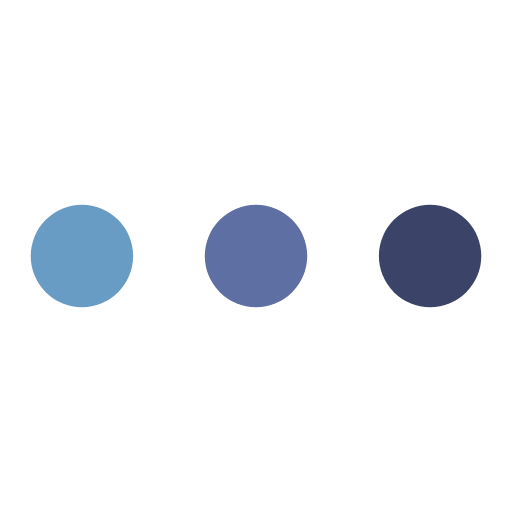
t = 0.00 s
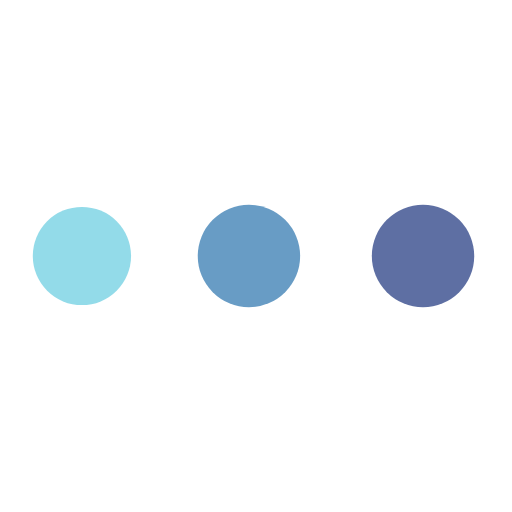
t = 0.26 s
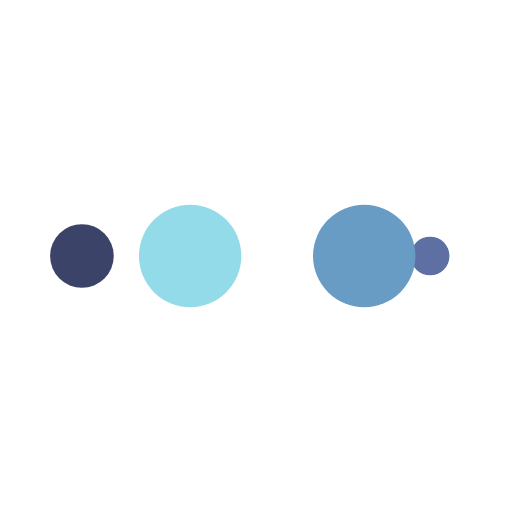
t = 0.44 s
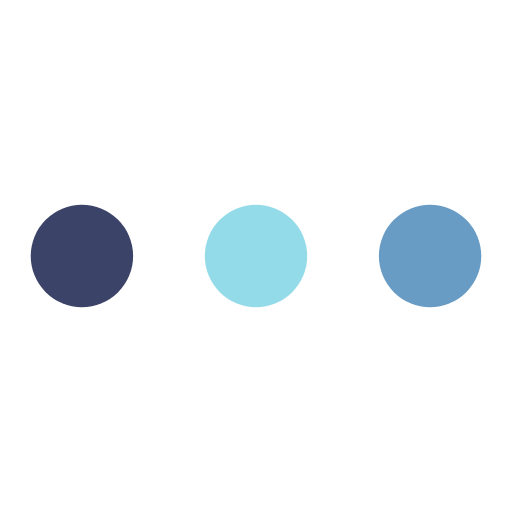
t = 0.70 s
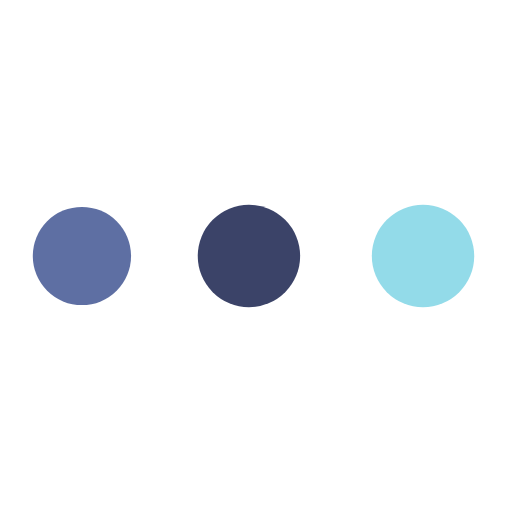
t = 0.96 s
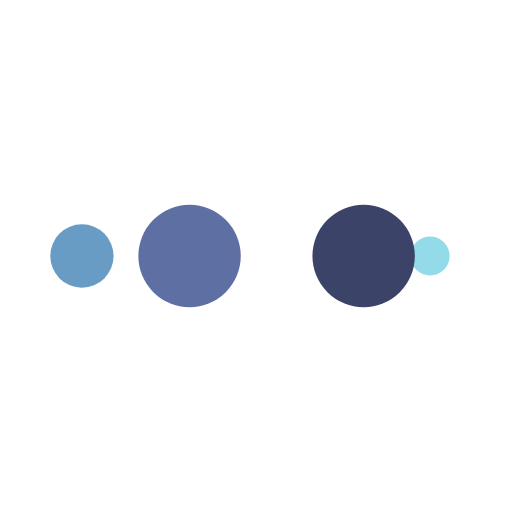
t = 1.14 s

The animated SVG that drew these frames (rendered in a browser with its animation timeline set to each time). Animation: 10 SMIL elements (animate=10); one cycle of 1.40 s, repeats indefinitely.

<svg width="200px"  height="200px"  xmlns="http://www.w3.org/2000/svg" viewBox="0 0 100 100" preserveAspectRatio="xMidYMid" class="lds-ellipsis" style="background: rgba(0, 0, 0, 0) none repeat scroll 0% 0%;"><!--circle(cx="16",cy="50",r="10")--><circle cx="16" cy="50" r="10" fill="#3b4368"><animate attributeName="r" values="10;0;0;0;0" keyTimes="0;0.25;0.5;0.75;1" keySplines="0 0.5 0.5 1;0 0.5 0.5 1;0 0.5 0.5 1;0 0.5 0.5 1" calcMode="spline" dur="1.4s" repeatCount="indefinite" begin="0s"></animate><animate attributeName="cx" values="84;84;84;84;84" keyTimes="0;0.25;0.5;0.75;1" keySplines="0 0.5 0.5 1;0 0.5 0.5 1;0 0.5 0.5 1;0 0.5 0.5 1" calcMode="spline" dur="1.4s" repeatCount="indefinite" begin="0s"></animate></circle><circle cx="16" cy="50" r="10" fill="#5e6fa3"><animate attributeName="r" values="0;10;10;10;0" keyTimes="0;0.25;0.5;0.75;1" keySplines="0 0.5 0.5 1;0 0.5 0.5 1;0 0.5 0.5 1;0 0.5 0.5 1" calcMode="spline" dur="1.4s" repeatCount="indefinite" begin="-0.7s"></animate><animate attributeName="cx" values="16;16;50;84;84" keyTimes="0;0.25;0.5;0.75;1" keySplines="0 0.5 0.5 1;0 0.5 0.5 1;0 0.5 0.5 1;0 0.5 0.5 1" calcMode="spline" dur="1.4s" repeatCount="indefinite" begin="-0.7s"></animate></circle><circle cx="16" cy="50" r="10" fill="#689cc5"><animate attributeName="r" values="0;10;10;10;0" keyTimes="0;0.25;0.5;0.75;1" keySplines="0 0.5 0.5 1;0 0.5 0.5 1;0 0.5 0.5 1;0 0.5 0.5 1" calcMode="spline" dur="1.4s" repeatCount="indefinite" begin="-0.35s"></animate><animate attributeName="cx" values="16;16;50;84;84" keyTimes="0;0.25;0.5;0.75;1" keySplines="0 0.5 0.5 1;0 0.5 0.5 1;0 0.5 0.5 1;0 0.5 0.5 1" calcMode="spline" dur="1.4s" repeatCount="indefinite" begin="-0.35s"></animate></circle><circle cx="16" cy="50" r="10" fill="#93dbe9"><animate attributeName="r" values="0;10;10;10;0" keyTimes="0;0.25;0.5;0.75;1" keySplines="0 0.5 0.5 1;0 0.5 0.5 1;0 0.5 0.5 1;0 0.5 0.5 1" calcMode="spline" dur="1.4s" repeatCount="indefinite" begin="0s"></animate><animate attributeName="cx" values="16;16;50;84;84" keyTimes="0;0.25;0.5;0.75;1" keySplines="0 0.5 0.5 1;0 0.5 0.5 1;0 0.5 0.5 1;0 0.5 0.5 1" calcMode="spline" dur="1.4s" repeatCount="indefinite" begin="0s"></animate></circle><circle cx="16" cy="50" r="10" fill="#3b4368"><animate attributeName="r" values="0;0;10;10;10" keyTimes="0;0.25;0.5;0.75;1" keySplines="0 0.5 0.5 1;0 0.5 0.5 1;0 0.5 0.5 1;0 0.5 0.5 1" calcMode="spline" dur="1.4s" repeatCount="indefinite" begin="0s"></animate><animate attributeName="cx" values="16;16;16;50;84" keyTimes="0;0.25;0.5;0.75;1" keySplines="0 0.5 0.5 1;0 0.5 0.5 1;0 0.5 0.5 1;0 0.5 0.5 1" calcMode="spline" dur="1.4s" repeatCount="indefinite" begin="0s"></animate></circle></svg>
